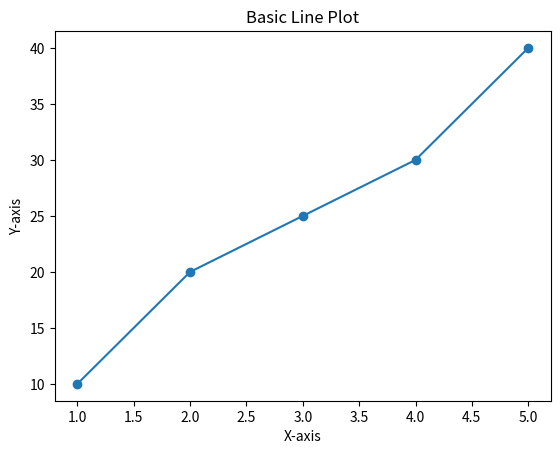

The matplotlib source for this figure:
import matplotlib.pyplot as plt
x = [1, 2, 3, 4, 5]
y = [10, 20, 25, 30, 40]
plt.plot(x, y, marker='o')
plt.xlabel('X-axis')
plt.ylabel('Y-axis')
plt.title('Basic Line Plot')
plt.show()